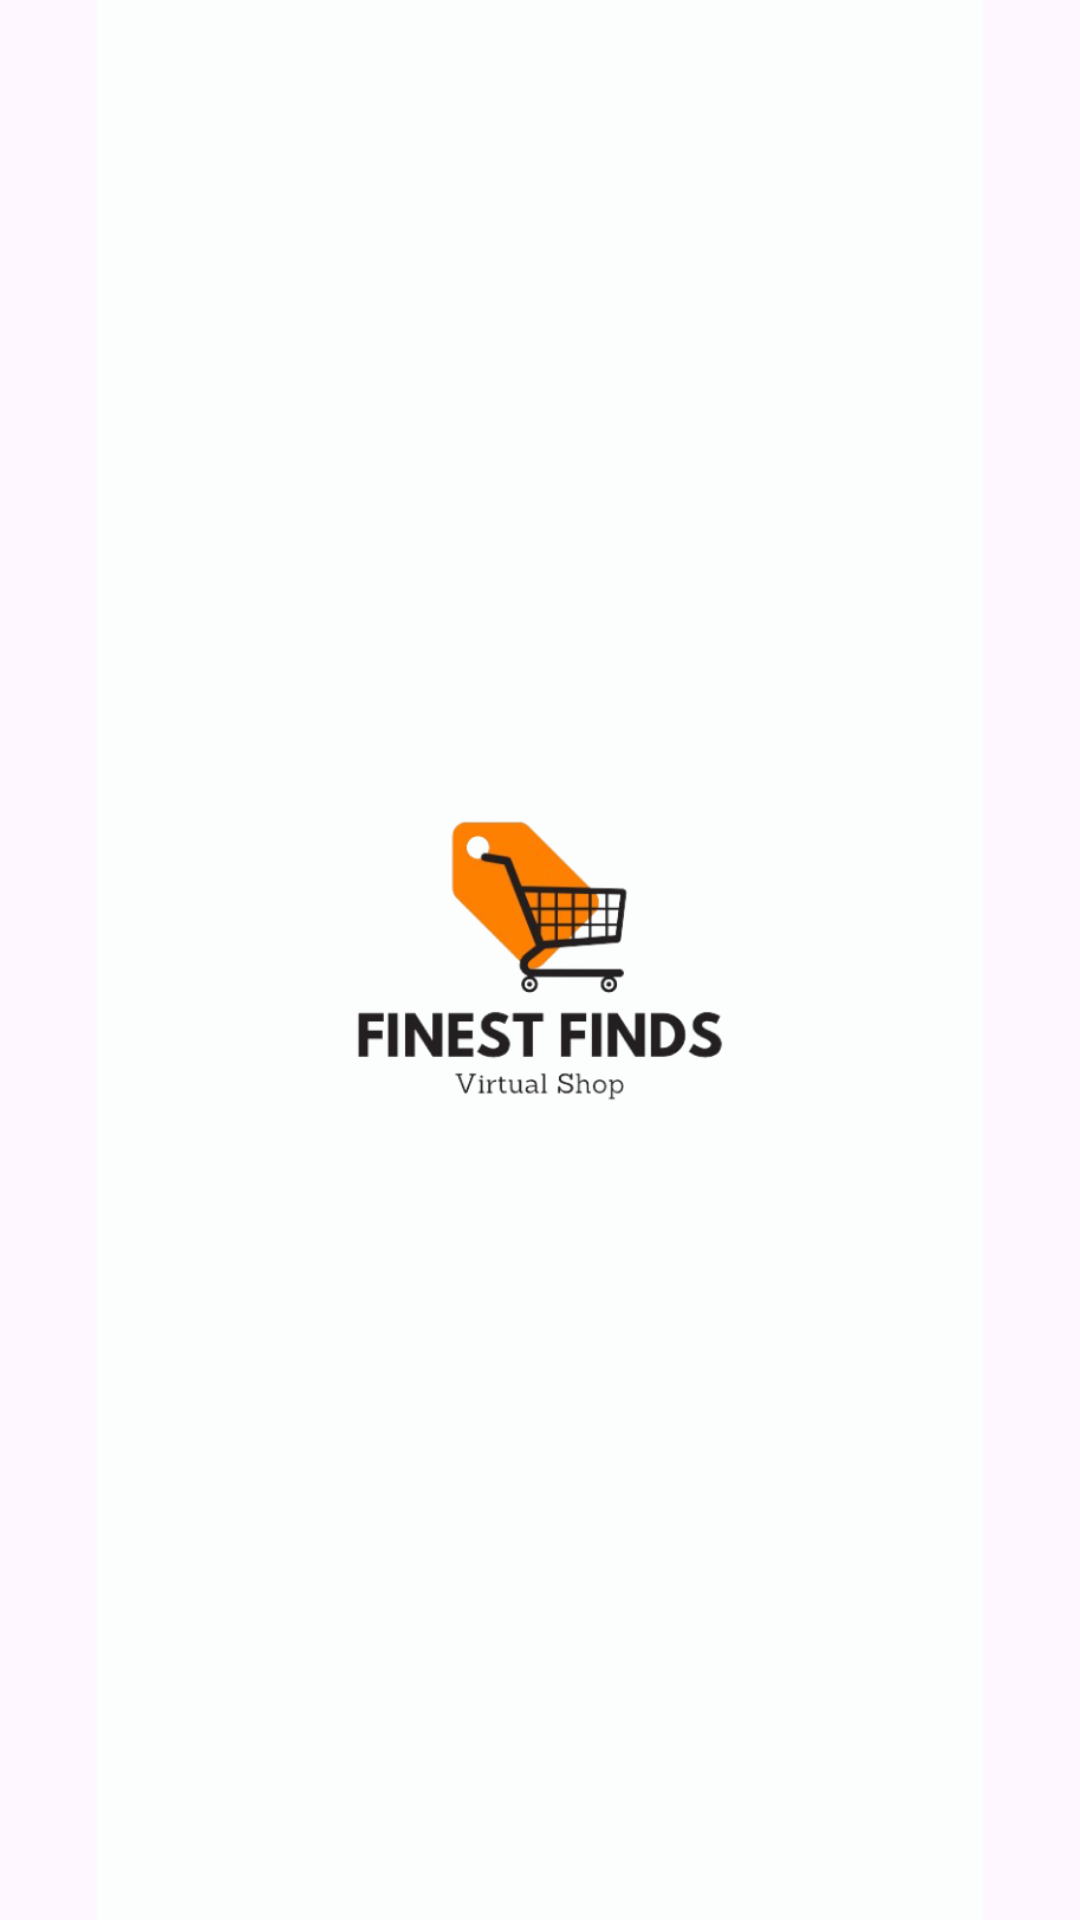

Produce the Android XML layout that renders to this screen, including the resource entries it uses.
<!-- AndroidManifest.xml: application theme Theme.FinestFindsStore -->
<!-- res/layout/activity_splash_screen.xml -->
<?xml version="1.0" encoding="utf-8"?>
<androidx.appcompat.widget.LinearLayoutCompat xmlns:android="http://schemas.android.com/apk/res/android"
    xmlns:app="http://schemas.android.com/apk/res-auto"
    xmlns:tools="http://schemas.android.com/tools"
    android:layout_width="match_parent"
    android:layout_height="match_parent"
    tools:context=".SplashScreen"
    android:orientation="vertical">

    <ImageView
        android:layout_width="match_parent"
        android:layout_height="match_parent"
        android:src="@drawable/splashscreen"
        />
</androidx.appcompat.widget.LinearLayoutCompat>
<!-- resources referenced by this layout -->
<resources>
  <!-- drawable splashscreen: png bitmap (drawable, 55862 bytes) -->
  <style name="Theme.FinestFindsStore" parent="Base.Theme.FinestFindsStore" />
  <style name="Base.Theme.FinestFindsStore" parent="Theme.Material3.DayNight.NoActionBar">
          
          
      </style>
</resources>
